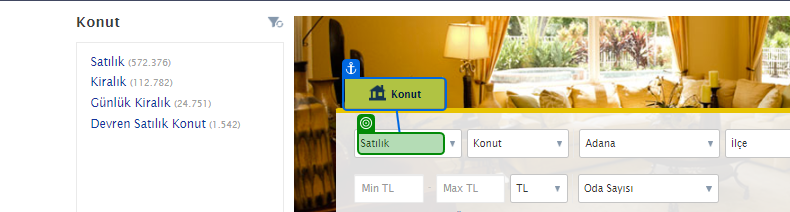
Task: Excel Dosyasındaki Verileri Okuyarak Sahibinden.com da Arama Gerçekleştirilecek.
Workflow: Main

Step 1 [then]: select [StrKonut]

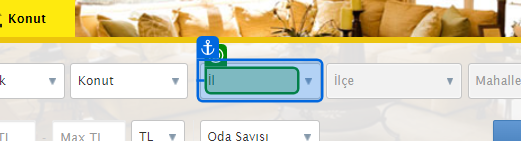
Step 2: select [Strİl]

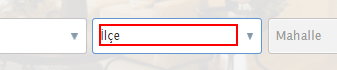
Step 3: select [Strilce] in the element '*l*e'

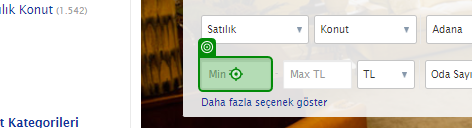
Step 4: type [StrMintl]

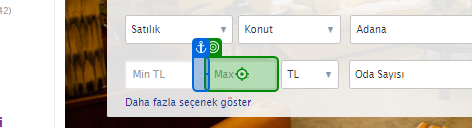
Step 5: type [StrMaxtl]

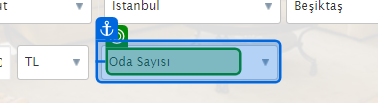
Step 6: select [StrOdaSayisi]

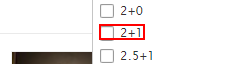
Step 7: check the label '{0}'

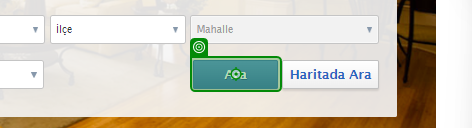
Step 8: click

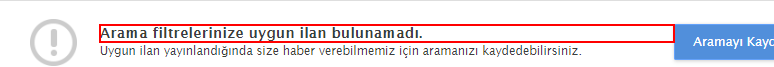
Step 9: find the element

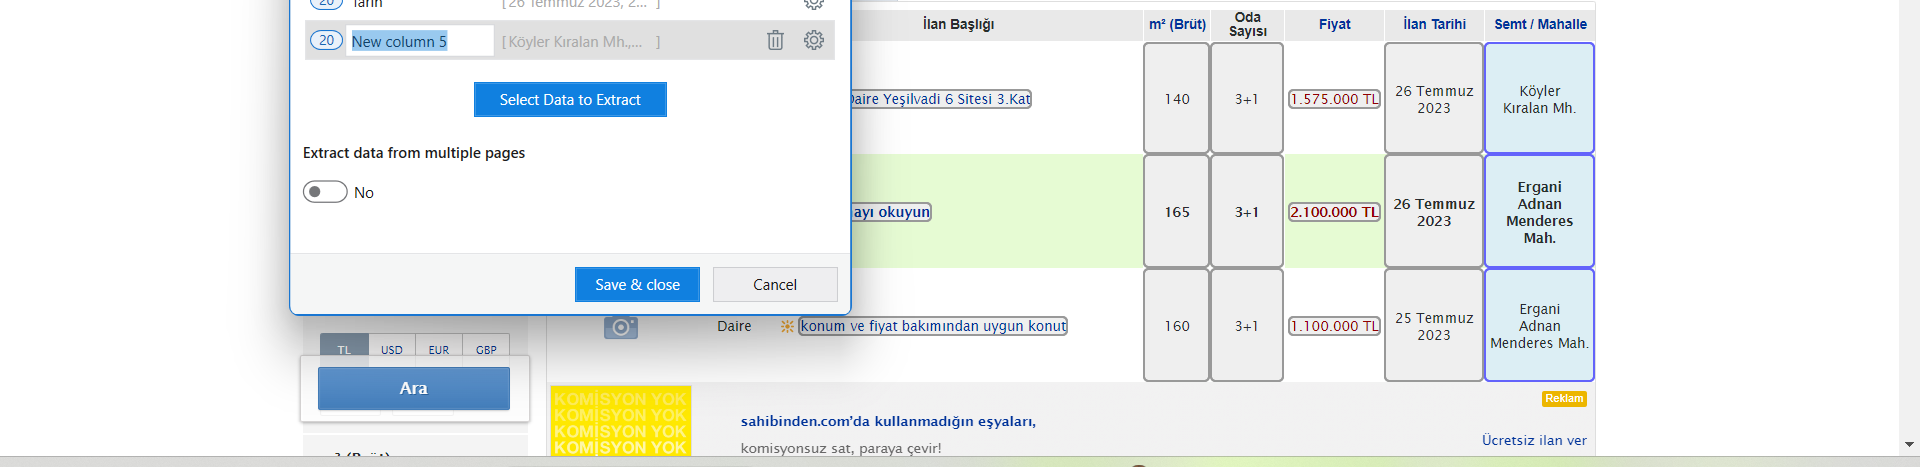
Step 10 [else]: get-text